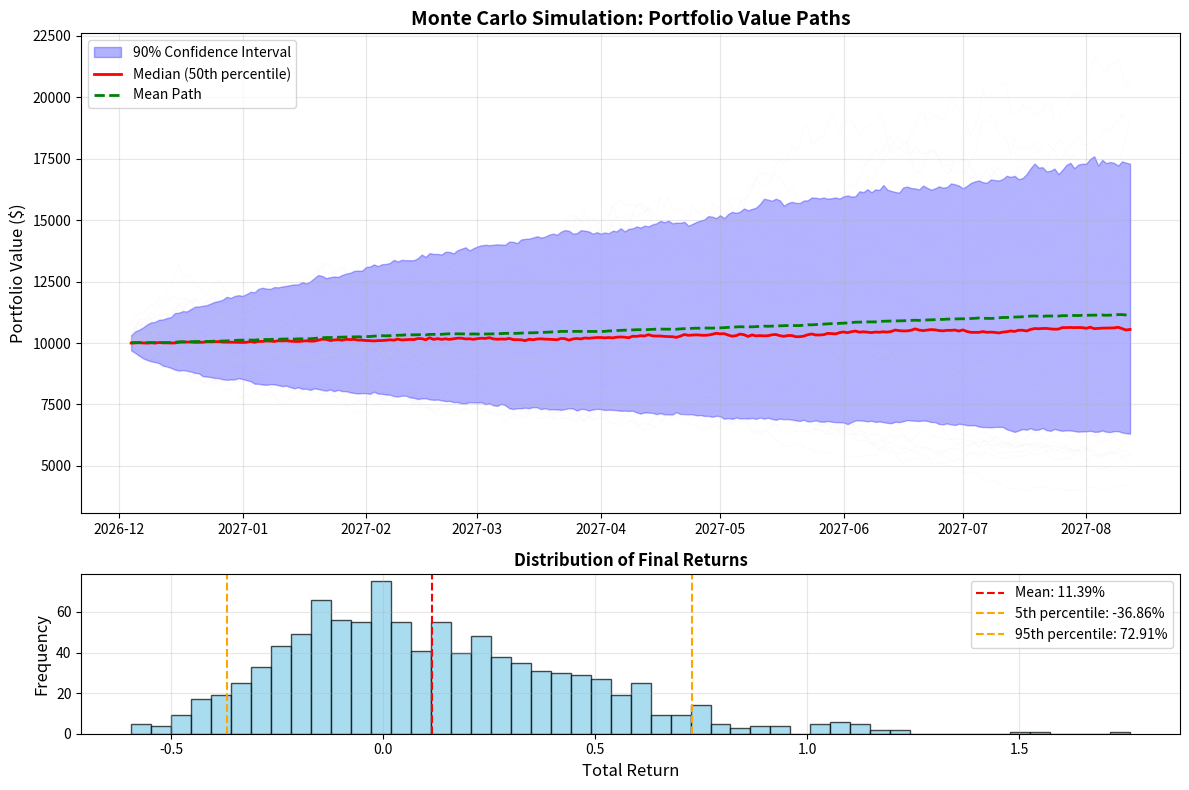

This chart was generated by the following Python code:
"""
Monte Carlo Simulation for Backtesting

This module provides comprehensive Monte Carlo simulation capabilities for backtesting,
including bootstrapped historical returns, percentile calculations, and visualization.
"""

import logging
import warnings
from dataclasses import dataclass
from typing import Dict, List, Optional, Tuple, Union

import matplotlib.pyplot as plt
import numpy as np
import pandas as pd

# Configure logging
logger = logging.getLogger(__name__)


@dataclass
class MonteCarloConfig:
    """Configuration for Monte Carlo simulation."""

    n_simulations: int = 1000
    confidence_levels: List[float] = None
    bootstrap_method: str = "historical"  # "historical", "parametric", "block"
    block_size: int = 20  # For block bootstrap
    random_seed: int = 42
    initial_capital: float = 10000.0
    include_dividends: bool = True
    transaction_costs: bool = True
    cost_rate: float = 0.001  # 0.1% per trade

    def __post_init__(self):
        if self.confidence_levels is None:
            self.confidence_levels = [0.05, 0.50, 0.95]  # 5th, 50th, 95th percentiles


class MonteCarloSimulator:
    """
    Monte Carlo simulation for portfolio backtesting.

    This class provides methods to simulate portfolio performance using
    bootstrapped historical returns and calculate confidence intervals.
    """

    def __init__(self, config: Optional[MonteCarloConfig] = None):
        """
        Initialize the Monte Carlo simulator.

        Args:
            config: Configuration for the simulation
        """
        self.config = config or MonteCarloConfig()
        self.results = {}
        self.simulated_paths = None
        self.percentiles = None

        # Set random seed
        np.random.seed(self.config.random_seed)

    def simulate_portfolio_paths(
        self,
        returns: pd.Series,
        initial_capital: Optional[float] = None,
        n_simulations: Optional[int] = None,
    ) -> pd.DataFrame:
        """
        Simulate portfolio paths using bootstrapped historical returns.

        Args:
            returns: Historical returns series (daily, weekly, etc.)
            initial_capital: Starting portfolio value
            n_simulations: Number of simulation paths

        Returns:
            DataFrame with simulated portfolio paths
        """
        if returns.empty:
            raise ValueError("Returns series cannot be empty")

        # Use config values if not provided
        initial_capital = initial_capital or self.config.initial_capital
        n_simulations = n_simulations or self.config.n_simulations

        # Clean returns data
        returns = returns.dropna()
        n_periods = len(returns)

        if n_periods < 30:
            warnings.warn(f"Limited historical data: {n_periods} periods")

        logger.info(f"Simulating {n_simulations} paths over {n_periods} periods")

        # Generate bootstrapped return paths
        if self.config.bootstrap_method == "historical":
            paths = self._bootstrap_historical_returns(
                returns, n_simulations, n_periods
            )
        elif self.config.bootstrap_method == "block":
            paths = self._block_bootstrap_returns(returns, n_simulations, n_periods)
        elif self.config.bootstrap_method == "parametric":
            paths = self._parametric_bootstrap_returns(
                returns, n_simulations, n_periods
            )
        else:
            raise ValueError(
                f"Unknown bootstrap method: {self.config.bootstrap_method}"
            )

        # Convert to portfolio values
        portfolio_paths = self._calculate_portfolio_values(paths, initial_capital)

        # Store results
        self.simulated_paths = portfolio_paths
        self.results["n_simulations"] = n_simulations
        self.results["n_periods"] = n_periods
        self.results["initial_capital"] = initial_capital

        return portfolio_paths

    def _bootstrap_historical_returns(
        self, returns: pd.Series, n_simulations: int, n_periods: int
    ) -> np.ndarray:
        """
        Bootstrap historical returns by sampling with replacement.

        Args:
            returns: Historical returns
            n_simulations: Number of simulation paths
            n_periods: Number of periods to simulate

        Returns:
            Array of bootstrapped return paths
        """
        returns_array = returns.values
        paths = np.zeros((n_simulations, n_periods))

        for i in range(n_simulations):
            # Sample returns with replacement
            sampled_returns = np.random.choice(
                returns_array, size=n_periods, replace=True
            )
            paths[i] = sampled_returns

        return paths

    def _block_bootstrap_returns(
        self, returns: pd.Series, n_simulations: int, n_periods: int
    ) -> np.ndarray:
        """
        Block bootstrap to preserve time series structure.

        Args:
            returns: Historical returns
            n_simulations: Number of simulation paths
            n_periods: Number of periods to simulate

        Returns:
            Array of block-bootstrapped return paths
        """
        returns_array = returns.values
        n_historical = len(returns_array)
        block_size = self.config.block_size

        # Calculate number of blocks needed
        n_blocks_needed = int(np.ceil(n_periods / block_size))

        paths = np.zeros((n_simulations, n_periods))

        for i in range(n_simulations):
            path = []
            for _ in range(n_blocks_needed):
                # Sample a random starting point
                start_idx = np.random.randint(0, n_historical - block_size + 1)
                block = returns_array[start_idx : start_idx + block_size]
                path.extend(block)

            # Trim to exact length if needed
            paths[i] = path[:n_periods]

        return paths

    def _parametric_bootstrap_returns(
        self, returns: pd.Series, n_simulations: int, n_periods: int
    ) -> np.ndarray:
        """
        Parametric bootstrap assuming normal distribution.

        Args:
            returns: Historical returns
            n_simulations: Number of simulation paths
            n_periods: Number of periods to simulate

        Returns:
            Array of parametrically bootstrapped return paths
        """
        mean_return = returns.mean()
        std_return = returns.std()

        paths = np.random.normal(
            mean_return, std_return, size=(n_simulations, n_periods)
        )

        return paths

    def _calculate_portfolio_values(
        self, return_paths: np.ndarray, initial_capital: float
    ) -> pd.DataFrame:
        """
        Calculate portfolio values from return paths.

        Args:
            return_paths: Array of return paths
            initial_capital: Starting portfolio value

        Returns:
            DataFrame with portfolio value paths
        """
        # Calculate cumulative returns
        cumulative_returns = np.cumprod(1 + return_paths, axis=1)

        # Calculate portfolio values
        portfolio_values = cumulative_returns * initial_capital

        # Create DataFrame with proper indexing
        n_periods = portfolio_values.shape[1]
        dates = pd.date_range(
            start=pd.Timestamp.now().date(), periods=n_periods, freq="D"
        )

        df = pd.DataFrame(
            portfolio_values.T,
            index=dates,
            columns=[f"Path_{i}" for i in range(portfolio_values.shape[0])],
        )

        return df

    def calculate_percentiles(
        self, confidence_levels: Optional[List[float]] = None
    ) -> pd.DataFrame:
        """
        Calculate percentile bands for the simulated paths.

        Args:
            confidence_levels: List of percentiles to calculate

        Returns:
            DataFrame with percentile values over time
        """
        if self.simulated_paths is None:
            raise ValueError(
                "Must run simulation first. Call simulate_portfolio_paths()"
            )

        confidence_levels = confidence_levels or self.config.confidence_levels

        # Calculate percentiles across all paths for each time period
        percentiles = {}
        for level in confidence_levels:
            percentile_values = np.percentile(
                self.simulated_paths.values, level * 100, axis=1
            )
            percentiles[f"P{int(level * 100)}"] = percentile_values

        # Add mean path
        percentiles["Mean"] = self.simulated_paths.mean(axis=1)

        # Create DataFrame
        percentile_df = pd.DataFrame(percentiles, index=self.simulated_paths.index)

        self.percentiles = percentile_df
        return percentile_df

    def get_summary_statistics(self) -> Dict[str, float]:
        """
        Calculate summary statistics from the simulation.

        Returns:
            Dictionary with summary statistics
        """
        if self.simulated_paths is None:
            raise ValueError(
                "Must run simulation first. Call simulate_portfolio_paths()"
            )

        # Final values for all paths
        final_values = self.simulated_paths.iloc[-1]
        initial_capital = self.results["initial_capital"]

        # Calculate statistics - Safely calculate total returns with division-by-zero protection
        if initial_capital > 1e-10:
            total_returns = (final_values - initial_capital) / initial_capital
        else:
            total_returns = pd.Series(0.0, index=final_values.index)

        stats = {
            "mean_final_value": final_values.mean(),
            "std_final_value": final_values.std(),
            "mean_total_return": total_returns.mean(),
            "std_total_return": total_returns.std(),
            "min_final_value": final_values.min(),
            "max_final_value": final_values.max(),
            "min_total_return": total_returns.min(),
            "max_total_return": total_returns.max(),
            "var_95": np.percentile(total_returns, 5),  # 95% VaR
            "var_99": np.percentile(total_returns, 1),  # 99% VaR
            "cvar_95": total_returns[
                total_returns <= np.percentile(total_returns, 5)
            ].mean(),
            "cvar_99": total_returns[
                total_returns <= np.percentile(total_returns, 1)
            ].mean(),
            "probability_of_loss": (total_returns < 0).mean(),
            "probability_of_20_percent_loss": (total_returns < -0.20).mean(),
            "probability_of_50_percent_loss": (total_returns < -0.50).mean(),
        }

        # Add percentile statistics
        if self.percentiles is not None:
            for col in self.percentiles.columns:
                if col.startswith("P"):
                    final_percentile = self.percentiles[col].iloc[-1]
                    stats[f"final_{col.lower()}"] = final_percentile
                    stats[f"return_{col.lower()}"] = (
                        final_percentile - initial_capital
                    ) / initial_capital

        return stats

    def plot_simulation_results(
        self,
        figsize: Tuple[int, int] = (12, 8),
        show_paths: bool = True,
        n_paths_to_show: int = 50,
        alpha_paths: float = 0.1,
        confidence_bands: bool = True,
        save_path: Optional[str] = None,
    ) -> plt.Figure:
        """
        Create a comprehensive visualization of the Monte Carlo simulation results.

        Args:
            figsize: Figure size
            show_paths: Whether to show individual paths
            n_paths_to_show: Number of individual paths to display
            alpha_paths: Transparency for individual paths
            confidence_bands: Whether to show confidence bands
            save_path: Optional path to save the plot

        Returns:
            Matplotlib figure
        """
        if self.simulated_paths is None:
            raise ValueError(
                "Must run simulation first. Call simulate_portfolio_paths()"
            )

        # Calculate percentiles if not already done
        if self.percentiles is None:
            self.calculate_percentiles()

        # Create figure
        fig, (ax1, ax2) = plt.subplots(2, 1, figsize=figsize, height_ratios=[3, 1])

        # Plot 1: Portfolio Value Paths with Confidence Bands
        if show_paths:
            # Show subset of individual paths
            paths_to_show = min(n_paths_to_show, self.simulated_paths.shape[1])
            for i in range(paths_to_show):
                ax1.plot(
                    self.simulated_paths.index,
                    self.simulated_paths.iloc[:, i],
                    color="lightgray",
                    alpha=alpha_paths,
                    linewidth=0.5,
                )

        # Plot confidence bands
        if confidence_bands:
            # 5th percentile (lower bound)
            ax1.fill_between(
                self.percentiles.index,
                self.percentiles["P5"],
                self.percentiles["P95"],
                alpha=0.3,
                color="blue",
                label="90% Confidence Interval",
            )

            # 50th percentile (median)
            ax1.plot(
                self.percentiles.index,
                self.percentiles["P50"],
                color="red",
                linewidth=2,
                label="Median (50th percentile)",
            )

            # Mean path
            ax1.plot(
                self.percentiles.index,
                self.percentiles["Mean"],
                color="green",
                linewidth=2,
                linestyle="--",
                label="Mean Path",
            )

        ax1.set_title(
            "Monte Carlo Simulation: Portfolio Value Paths",
            fontsize=14,
            fontweight="bold",
        )
        ax1.set_ylabel("Portfolio Value ($)", fontsize=12)
        ax1.legend()
        ax1.grid(True, alpha=0.3)

        # Plot 2: Return Distribution at Final Period
        final_returns = (
            self.simulated_paths.iloc[-1] - self.results["initial_capital"]
        ) / self.results["initial_capital"]

        ax2.hist(final_returns, bins=50, alpha=0.7, color="skyblue", edgecolor="black")
        ax2.axvline(
            final_returns.mean(),
            color="red",
            linestyle="--",
            label=f"Mean: {final_returns.mean():.2%}",
        )
        ax2.axvline(
            np.percentile(final_returns, 5),
            color="orange",
            linestyle="--",
            label=f"5th percentile: {np.percentile(final_returns, 5):.2%}",
        )
        ax2.axvline(
            np.percentile(final_returns, 95),
            color="orange",
            linestyle="--",
            label=f"95th percentile: {np.percentile(final_returns, 95):.2%}",
        )

        ax2.set_title("Distribution of Final Returns", fontsize=12, fontweight="bold")
        ax2.set_xlabel("Total Return", fontsize=12)
        ax2.set_ylabel("Frequency", fontsize=12)
        ax2.legend()
        ax2.grid(True, alpha=0.3)

        plt.tight_layout()

        if save_path:
            plt.savefig(save_path, dpi=300, bbox_inches="tight")
            logger.info(f"Plot saved to {save_path}")

        return fig

    def create_detailed_report(self) -> Dict[str, any]:
        """
        Create a detailed report of the Monte Carlo simulation.

        Returns:
            Dictionary containing comprehensive simulation results
        """
        if self.simulated_paths is None:
            raise ValueError(
                "Must run simulation first. Call simulate_portfolio_paths()"
            )

        # Calculate percentiles if not already done
        if self.percentiles is None:
            self.calculate_percentiles()

        # Get summary statistics
        stats = self.get_summary_statistics()

        # Create detailed report
        report = {
            "simulation_config": {
                "n_simulations": self.results["n_simulations"],
                "n_periods": self.results["n_periods"],
                "initial_capital": self.results["initial_capital"],
                "bootstrap_method": self.config.bootstrap_method,
                "confidence_levels": self.config.confidence_levels,
            },
            "summary_statistics": stats,
            "percentile_analysis": {
                "final_values": self.percentiles.iloc[-1].to_dict(),
                "max_drawdowns": self._calculate_max_drawdowns(),
                "volatility_analysis": self._calculate_volatility_analysis(),
            },
            "risk_metrics": {
                "var_95": stats["var_95"],
                "var_99": stats["var_99"],
                "cvar_95": stats["cvar_95"],
                "cvar_99": stats["cvar_99"],
                "probability_of_loss": stats["probability_of_loss"],
            },
        }

        return report

    def _calculate_max_drawdowns(self) -> Dict[str, float]:
        """Calculate maximum drawdowns for each percentile path."""
        drawdowns = {}

        for col in self.percentiles.columns:
            if col.startswith("P") or col == "Mean":
                equity_curve = self.percentiles[col]
                running_max = equity_curve.cummax()
                # Safely calculate drawdown with division-by-zero protection
                drawdown = np.where(
                    running_max > 1e-10,
                    (equity_curve - running_max) / running_max,
                    0.0
                )
                drawdowns[f"max_drawdown_{col}"] = drawdown.min()

        return drawdowns

    def _calculate_volatility_analysis(self) -> Dict[str, float]:
        """Calculate volatility analysis for the simulation."""
        # Calculate daily returns for all paths
        daily_returns = self.simulated_paths.pct_change().dropna()

        # Calculate volatility for each path
        path_volatilities = daily_returns.std(axis=0)

        return {
            "mean_volatility": path_volatilities.mean(),
            "volatility_std": path_volatilities.std(),
            "min_volatility": path_volatilities.min(),
            "max_volatility": path_volatilities.max(),
            "volatility_5th_percentile": np.percentile(path_volatilities, 5),
            "volatility_95th_percentile": np.percentile(path_volatilities, 95),
        }


def run_monte_carlo_analysis(
    returns: pd.Series,
    initial_capital: float = 10000.0,
    n_simulations: int = 1000,
    bootstrap_method: str = "historical",
    confidence_levels: List[float] = None,
    plot_results: bool = True,
    save_plot: Optional[str] = None,
    return_simulator: bool = False,
) -> Union[Dict[str, any], Tuple[Dict[str, any], MonteCarloSimulator]]:
    """
    Convenience function to run a complete Monte Carlo analysis.

    Args:
        returns: Historical returns series
        initial_capital: Starting portfolio value
        n_simulations: Number of simulation paths
        bootstrap_method: Bootstrap method to use
        confidence_levels: Percentiles to calculate
        plot_results: Whether to create visualization
        save_plot: Optional path to save plot
        return_simulator: Whether to return the simulator object

    Returns:
        Dictionary with analysis results (and optionally the simulator)
    """
    # Create configuration
    config = MonteCarloConfig(
        n_simulations=n_simulations,
        bootstrap_method=bootstrap_method,
        confidence_levels=confidence_levels,
        initial_capital=initial_capital,
    )

    # Create and run simulator
    simulator = MonteCarloSimulator(config)

    # Run simulation
    simulator.simulate_portfolio_paths(returns, initial_capital, n_simulations)

    # Calculate percentiles
    simulator.calculate_percentiles()

    # Create report
    report = simulator.create_detailed_report()

    # Create plot if requested
    if plot_results:
        simulator.plot_simulation_results(save_path=save_plot)

    if return_simulator:
        return report, simulator
    else:
        return report


# Example usage and testing
if __name__ == "__main__":
    # Generate sample data for testing
    np.random.seed(42)
    dates = pd.date_range("2020-01-01", periods=252, freq="D")
    sample_returns = pd.Series(
        np.random.normal(0.0005, 0.02, 252),  # Daily returns with 0.05% mean, 2% std
        index=dates,
    )

    # Run Monte Carlo analysis
    results = run_monte_carlo_analysis(
        returns=sample_returns,
        initial_capital=10000.0,
        n_simulations=1000,
        bootstrap_method="historical",
        plot_results=True,
    )

    print("Monte Carlo Analysis Results:")
    print("=" * 50)
    print(
        f"Mean Final Value: ${results['summary_statistics']['mean_final_value']:,.2f}"
    )
    print(
        f"5th Percentile Final Value: ${results['summary_statistics']['final_p5']:,.2f}"
    )
    print(
        f"95th Percentile Final Value: ${results['summary_statistics']['final_p95']:,.2f}"
    )
    print(
        f"Probability of Loss: {results['summary_statistics']['probability_of_loss']:.2%}"
    )
    print(f"95% VaR: {results['summary_statistics']['var_95']:.2%}")
    print(f"95% CVaR: {results['summary_statistics']['cvar_95']:.2%}")
